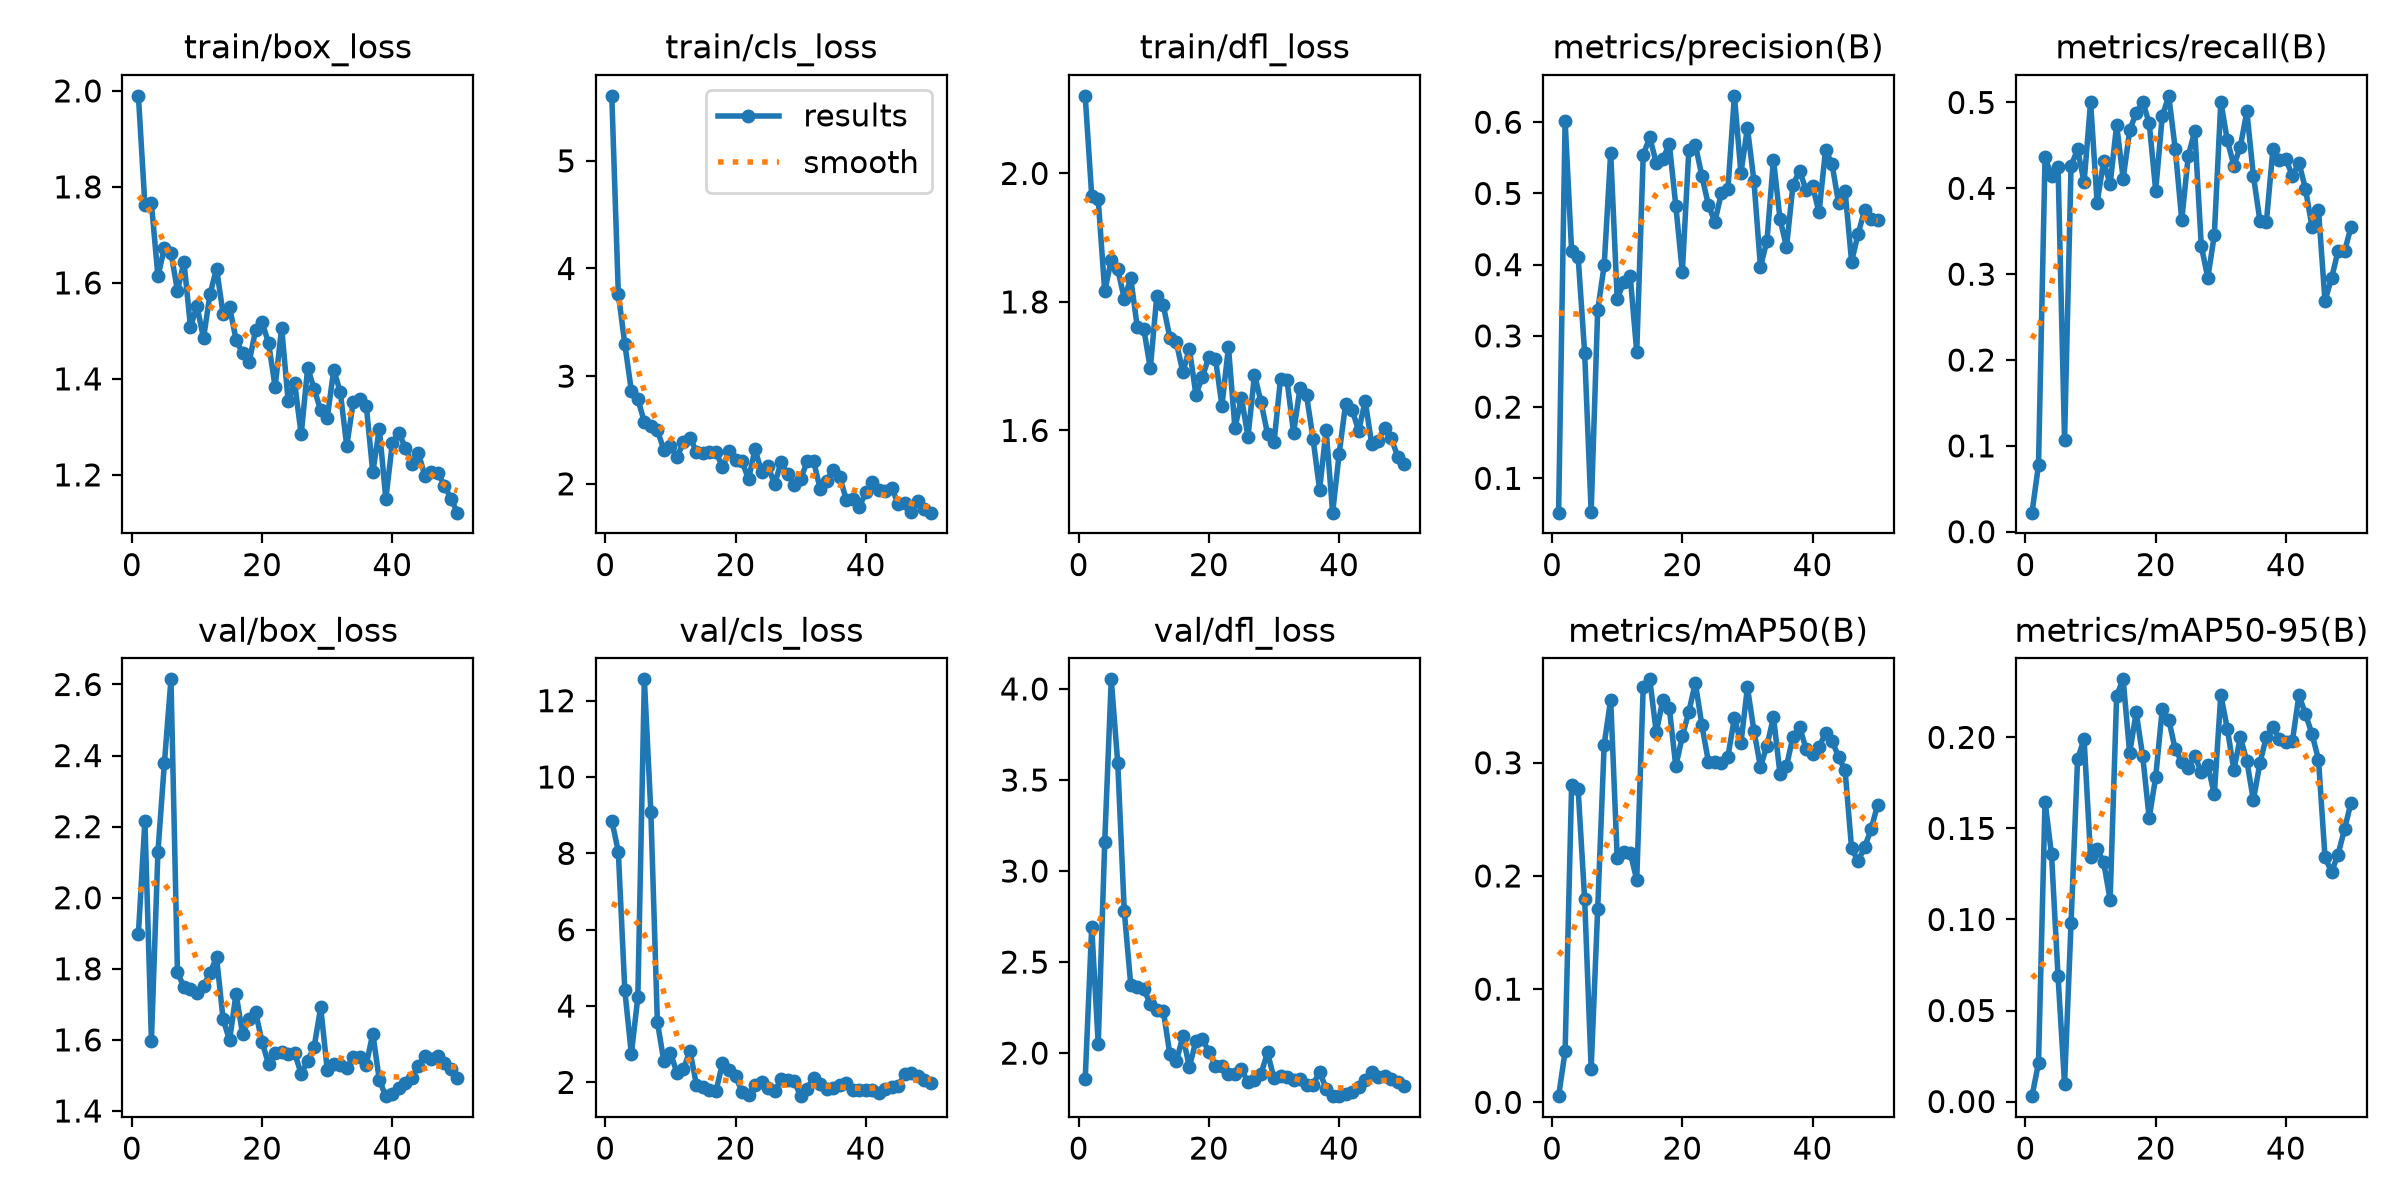

The data file committed next to this chart (first rows):
epoch, time, train/box_loss, train/cls_loss, train/dfl_loss, metrics/precision(B), metrics/recall(B), metrics/mAP50(B), metrics/mAP50-95(B), val/box_loss, val/cls_loss, val/dfl_loss, lr/pg0, lr/pg1, lr/pg2
1, 48.39, 1.99, 5.604, 2.121, 0.05183, 0.02222, 0.00548, 0.00297, 1.898, 8.857, 1.857, 0.0004939, 0.0004939, 0.0004939
2, 85.25, 1.762, 3.766, 1.965, 0.6017, 0.07778, 0.04499, 0.02113, 2.217, 8.048, 2.693, 0.001029, 0.001029, 0.001029
3, 120.6, 1.766, 3.298, 1.96, 0.4192, 0.4359, 0.2804, 0.1647, 1.598, 4.411, 2.05, 0.001542, 0.001542, 0.001542
4, 155, 1.614, 2.866, 1.816, 0.411, 0.4149, 0.2766, 0.1357, 2.129, 2.751, 3.159, 0.001568, 0.001568, 0.001568
5, 187.3, 1.673, 2.788, 1.865, 0.2766, 0.4253, 0.1795, 0.06871, 2.38, 4.227, 4.053, 0.001535, 0.001535, 0.001535
6, 224.7, 1.663, 2.573, 1.851, 0.05277, 0.1064, 0.0297, 0.0097, 2.615, 12.56, 3.593, 0.001502, 0.001502, 0.001502
7, 264.1, 1.584, 2.535, 1.805, 0.3357, 0.4262, 0.1704, 0.09807, 1.79, 9.078, 2.78, 0.001469, 0.001469, 0.001469
8, 301.9, 1.644, 2.498, 1.837, 0.3988, 0.4453, 0.3161, 0.188, 1.748, 3.586, 2.374, 0.001436, 0.001436, 0.001436
9, 334.9, 1.508, 2.315, 1.761, 0.5572, 0.407, 0.3559, 0.1991, 1.743, 2.547, 2.362, 0.001403, 0.001403, 0.001403
10, 366.3, 1.552, 2.353, 1.758, 0.3517, 0.5007, 0.2159, 0.1341, 1.732, 2.78, 2.354, 0.00137, 0.00137, 0.00137
11, 397.1, 1.485, 2.246, 1.696, 0.3753, 0.3832, 0.2209, 0.1386, 1.752, 2.256, 2.269, 0.001337, 0.001337, 0.001337
12, 429.2, 1.577, 2.385, 1.81, 0.3834, 0.4316, 0.2206, 0.1316, 1.788, 2.34, 2.238, 0.001304, 0.001304, 0.001304
13, 463.9, 1.63, 2.43, 1.794, 0.2776, 0.4045, 0.1966, 0.1107, 1.833, 2.831, 2.232, 0.001271, 0.001271, 0.001271
14, 500.1, 1.536, 2.297, 1.745, 0.5545, 0.4739, 0.3673, 0.2229, 1.659, 1.936, 1.994, 0.001238, 0.001238, 0.001238
15, 537.9, 1.55, 2.287, 1.737, 0.5787, 0.4113, 0.3737, 0.2319, 1.599, 1.868, 1.955, 0.001205, 0.001205, 0.001205
16, 578.7, 1.482, 2.293, 1.691, 0.5428, 0.4674, 0.3269, 0.1913, 1.73, 1.793, 2.092, 0.001172, 0.001172, 0.001172
17, 616.4, 1.453, 2.297, 1.727, 0.5478, 0.4881, 0.3552, 0.2137, 1.616, 1.772, 1.924, 0.001139, 0.001139, 0.001139
18, 653, 1.434, 2.156, 1.656, 0.5698, 0.5007, 0.3484, 0.1897, 1.659, 2.497, 2.066, 0.001106, 0.001106, 0.001106
19, 691.3, 1.502, 2.301, 1.683, 0.4829, 0.476, 0.2968, 0.1557, 1.678, 2.334, 2.08, 0.001073, 0.001073, 0.001073
20, 728.9, 1.518, 2.225, 1.715, 0.3895, 0.3974, 0.3234, 0.1783, 1.593, 2.175, 2.006, 0.00104, 0.00104, 0.00104
21, 768, 1.474, 2.211, 1.712, 0.5603, 0.4838, 0.3451, 0.2154, 1.532, 1.751, 1.932, 0.001007, 0.001007, 0.001007
22, 807.8, 1.383, 2.041, 1.639, 0.5682, 0.5077, 0.3705, 0.2098, 1.564, 1.677, 1.93, 0.0009739, 0.0009739, 0.0009739
23, 846.3, 1.507, 2.323, 1.73, 0.5248, 0.446, 0.3334, 0.1934, 1.567, 1.926, 1.887, 0.0009409, 0.0009409, 0.0009409
24, 885.6, 1.353, 2.11, 1.604, 0.484, 0.3632, 0.3011, 0.1866, 1.561, 2.012, 1.886, 0.0009078, 0.0009078, 0.0009078
25, 927.7, 1.391, 2.165, 1.651, 0.46, 0.4379, 0.3008, 0.1834, 1.563, 1.845, 1.912, 0.0008748, 0.0008748, 0.0008748
26, 962.5, 1.284, 1.995, 1.59, 0.5005, 0.4669, 0.2998, 0.1897, 1.504, 1.766, 1.839, 0.0008418, 0.0008418, 0.0008418
27, 993.4, 1.423, 2.202, 1.686, 0.5058, 0.3331, 0.3053, 0.1808, 1.541, 2.086, 1.853, 0.0008088, 0.0008088, 0.0008088
28, 1024, 1.378, 2.089, 1.645, 0.637, 0.2955, 0.3395, 0.1848, 1.581, 2.056, 1.887, 0.0007758, 0.0007758, 0.0007758
29, 1054, 1.334, 1.991, 1.595, 0.5287, 0.3456, 0.3173, 0.1687, 1.692, 2.042, 2.004, 0.0007428, 0.0007428, 0.0007428
30, 1085, 1.318, 2.042, 1.582, 0.5919, 0.5007, 0.3665, 0.2233, 1.516, 1.639, 1.861, 0.0007098, 0.0007098, 0.0007098
31, 1115, 1.419, 2.208, 1.68, 0.5178, 0.4558, 0.3283, 0.2047, 1.532, 1.838, 1.877, 0.0006768, 0.0006768, 0.0006768
32, 1145, 1.373, 2.209, 1.678, 0.3968, 0.4266, 0.2965, 0.1821, 1.529, 2.122, 1.868, 0.0006438, 0.0006438, 0.0006438
33, 1175, 1.26, 1.953, 1.597, 0.4335, 0.4485, 0.3149, 0.2, 1.521, 1.945, 1.851, 0.0006108, 0.0006108, 0.0006108
34, 1205, 1.352, 2.03, 1.666, 0.5475, 0.4896, 0.3405, 0.1869, 1.551, 1.816, 1.859, 0.0005778, 0.0005778, 0.0005778
35, 1234, 1.357, 2.131, 1.654, 0.4645, 0.4147, 0.2903, 0.1655, 1.553, 1.852, 1.824, 0.0005448, 0.0005448, 0.0005448
36, 1266, 1.344, 2.067, 1.587, 0.4247, 0.3624, 0.297, 0.1858, 1.531, 1.925, 1.827, 0.0005118, 0.0005118, 0.0005118
37, 1301, 1.205, 1.854, 1.508, 0.512, 0.3611, 0.3231, 0.2004, 1.618, 1.987, 1.898, 0.0004788, 0.0004788, 0.0004788
38, 1333, 1.297, 1.86, 1.601, 0.5317, 0.4454, 0.3318, 0.2055, 1.487, 1.793, 1.806, 0.0004458, 0.0004458, 0.0004458
39, 1365, 1.15, 1.782, 1.472, 0.5055, 0.4336, 0.3124, 0.1993, 1.442, 1.805, 1.764, 0.0004127, 0.0004127, 0.0004127
40, 1402, 1.266, 1.922, 1.563, 0.5104, 0.434, 0.3081, 0.1975, 1.446, 1.794, 1.767, 0.0003797, 0.0003797, 0.0003797
41, 1437, 1.287, 2.017, 1.642, 0.4735, 0.4143, 0.3142, 0.1982, 1.466, 1.799, 1.776, 0.0003467, 0.0003467, 0.0003467
42, 1475, 1.257, 1.942, 1.632, 0.5614, 0.4299, 0.326, 0.2231, 1.48, 1.732, 1.787, 0.0003137, 0.0003137, 0.0003137
43, 1511, 1.223, 1.937, 1.599, 0.5412, 0.3992, 0.3192, 0.2128, 1.494, 1.828, 1.814, 0.0002807, 0.0002807, 0.0002807
44, 1545, 1.245, 1.965, 1.646, 0.4862, 0.3554, 0.3053, 0.2019, 1.528, 1.886, 1.854, 0.0002477, 0.0002477, 0.0002477
45, 1577, 1.198, 1.808, 1.579, 0.5035, 0.3744, 0.2932, 0.1878, 1.556, 1.912, 1.896, 0.0002147, 0.0002147, 0.0002147
46, 1611, 1.206, 1.826, 1.584, 0.4042, 0.2689, 0.2243, 0.1341, 1.546, 2.207, 1.869, 0.0001817, 0.0001817, 0.0001817
47, 1642, 1.205, 1.74, 1.604, 0.4433, 0.2952, 0.213, 0.1262, 1.553, 2.246, 1.872, 0.0001487, 0.0001487, 0.0001487
48, 1677, 1.177, 1.838, 1.588, 0.4766, 0.3267, 0.2255, 0.1356, 1.535, 2.157, 1.856, 0.0001157, 0.0001157, 0.0001157
49, 1712, 1.15, 1.762, 1.559, 0.4643, 0.3267, 0.2414, 0.1496, 1.518, 2.065, 1.843, 8.26832e-05, 8.26832e-05, 8.26832e-05
50, 1748, 1.121, 1.732, 1.548, 0.4625, 0.3549, 0.2629, 0.1642, 1.493, 1.981, 1.817, 4.96766e-05, 4.96766e-05, 4.96766e-05
